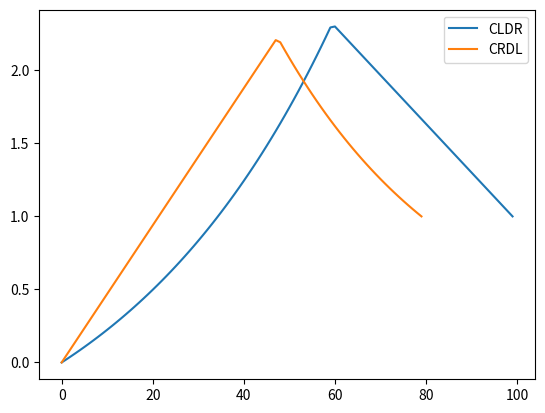

Generate this figure with matplotlib:
import numpy as np
import matplotlib.pyplot as plt

def generate_CLDR(n: int, params: dict):
    """
    Calcule les valeurs d'une fonction définie par morceaux sur un intervalle [a, b],
    avec une croissance exponentielle controlée entre a et c, et une décroissance linéaire de c à b.

    La fonction est définie comme suit :
    - Pour x dans [a, c[ (c non inclus), y =  exp(A*(x-a))-1, où A est l'amplitude de croissance.
    - Pour x dans [c, b], la fonction est linéaire et décroît jusqu'à atteindre D au point b.
      La pente et l'ordonnée à l'origine de cette portion linéaire sont calculées pour assurer une
      transition douce en c, de sorte que la fonction soit continue.

    Paramètres :
    - n : int, le nombre de points à générer dans l'intervalle [a, b].
    - params : dict, un dictionnaire contenant les paramètres de la fonction.
        - a : float, borne inférieure de l'intervalle de définition de la fonction.
        - b : float, borne supérieure de l'intervalle de définition de la fonction.
        - c : float, point de coupure entre la croissance en exponentielle et la décroissance linéaire.
        - A : float, amplitude de la partie croissance en exponentielle.
        - D : float, valeur finale de la fonction à x = b, doit être inférieure ou égale à f(c) et supérieure ou égale à 0.

    Retour :
    - x : array_like, les valeurs de x générées.
    - y : array_like, les valeurs de la fonction évaluées à chaque point x.
    """
    a = params['a']
    b = params['b']
    c = params['c']
    A = params['A']
    D = params['D']

    # Génération de x sur l'intervalle [a, b] avec n points
    x = np.linspace(a, b, n)

    y = np.zeros_like(x)
    y[(x < c) & (x >= a)] = np.exp(A*(x[(x < c) & (x >= a)]-a)) - 1
    k = (b*(np.exp(A*(c-a)) - 1) - D*c)/(b-c)
    m = (D-k)/b
    y[(x <= b) & (x >= c)] = m * x[(x <= b) & (x >= c)] + k
    return y


def generate_CRDL(n: int, params: dict):
    """
    Calcule les valeurs d'une fonction définie par morceaux sur un intervalle [a, b],
    avec une croissance linéaire entre a et c, suivie d'une décroissance exponentielle contrôlée de c à b.

    Paramètres :
    - n : int, le nombre de points à générer dans l'intervalle [a, b].
    - params : dict, un dictionnaire contenant les paramètres de la fonction.
        - a : float, borne inférieure de l'intervalle de définition de la fonction.
        - b : float, borne supérieure de l'intervalle de définition de la fonction.
        - c : float, point où la croissance linéaire s'arrête et où la décroissance exponentielle commence.
        - A : float, une constante qui contrôle le taux de décroissance de la partie exponentielle.
        - D : float, la valeur cible de la fonction lorsque `x = b`, indiquant le niveau final après la décroissance.

    Retour :
    - x : array_like, les valeurs de x générées.
    - y : array_like, les valeurs de la fonction calculées pour chaque point x.
    """
    a = params['a']
    b = params['b']
    c = params['c']
    A = params['A']
    D = params['D']

    # Génération de x sur l'intervalle [a, b] avec n points
    x = np.linspace(a, b, n)

    y = np.zeros_like(x)
    m = (np.exp(-A*(c-b))-1+D)/(c-a)
    k = -m*a
    y[(x < c) & (x >= a)] = m * x[(x < c) & (x >= a)] + k
    y[(x <= b) & (x >= c)] = np.exp(-A*(x[(x <= b) & (x >= c)]-b)) - 1 + D
    return y





if __name__ == "__main__":
    n = 100  # Nombre de points à générer

    params = {
        'a': 0,
        'b': n*0.1,
        'c': 6.0,
        'A': 0.2,
        'D': 1
    }
    

    y1 = generate_CLDR(n, params)
    y2 = generate_CRDL(n-20, params)

    plt.plot(y1, label='CLDR')
    plt.plot(y2, label='CRDL')
    plt.legend()

    plt.show()